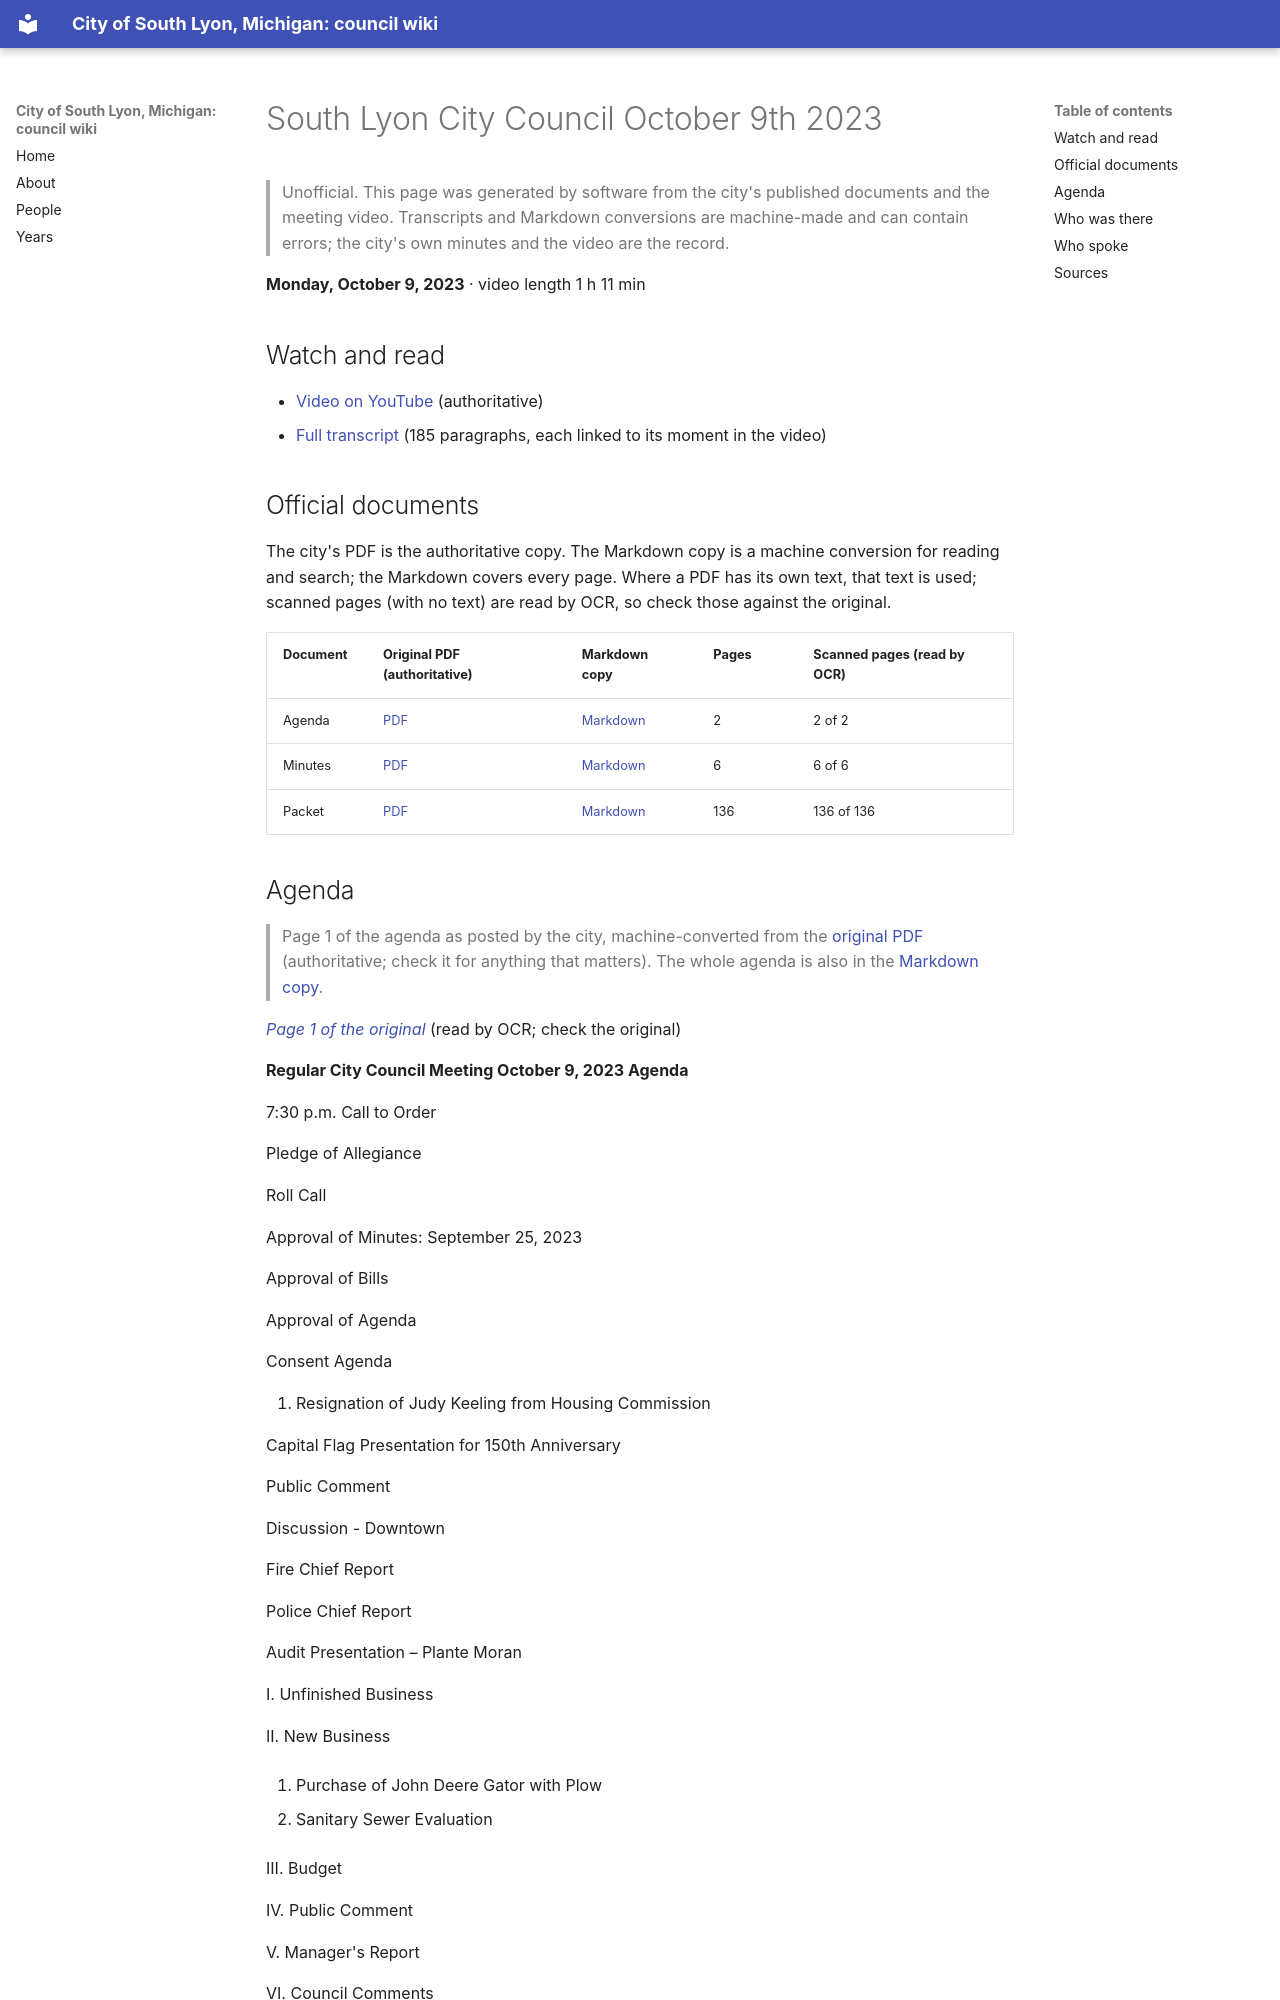

repository: RyanMathewson/city-of-south-lyon-mi-council-wiki · page: meetings/2023/2023-10-09/index.html · generator: mkdocs

---
title: "South Lyon City Council October 9th 2023"
meeting_date: "2023-10-09"
video_url: "https://www.youtube.com/watch?v=rIi0iCkMmO4"
source_listing: "https://www.southlyonmi.org/government/city_council/city_council_minutes_and_agendas.php"
---


# South Lyon City Council October 9th 2023

> Unofficial. This page was generated by software from the city's published documents and the meeting video. Transcripts and Markdown conversions are machine-made and can contain errors; the city's own minutes and the video are the record.

**Monday, October 9, 2023** · video length 1 h 11 min

## Watch and read

- [Video on YouTube](https://www.youtube.com/watch?v=rIi0iCkMmO4) (authoritative)
- [Full transcript](../../transcripts/2023/2023-10-09.md) (185 paragraphs, each linked to its moment in the video)

## Official documents

The city's PDF is the authoritative copy. The Markdown copy is a machine conversion for reading and search; the Markdown covers every page. Where a PDF has its own text, that text is used; scanned pages (with no text) are read by OCR, so check those against the original.

| Document | Original PDF (authoritative) | Markdown copy | Pages | Scanned pages (read by OCR) |
|---|---|---|---|---|
| Agenda | [PDF](https://www.southlyonmi.org/10-9-23%20Council%20Meeting%20Agenda.pdf?t=202310051615090) | [Markdown](../../documents/2023/2023-10-09/agenda.md) | 2 | 2 of 2 |
| Minutes | [PDF](https://www.southlyonmi.org/10-9-23%20CM%20Approved.pdf?t=202310311436060) | [Markdown](../../documents/2023/2023-10-09/minutes.md) | 6 | 6 of 6 |
| Packet | [PDF](https://www.southlyonmi.org/10-9-23%20Council%20Packet%20-%20online%20only.pdf?t=202310051615250) | [Markdown](../../documents/2023/2023-10-09/packet.md) | 136 | 136 of 136 |
